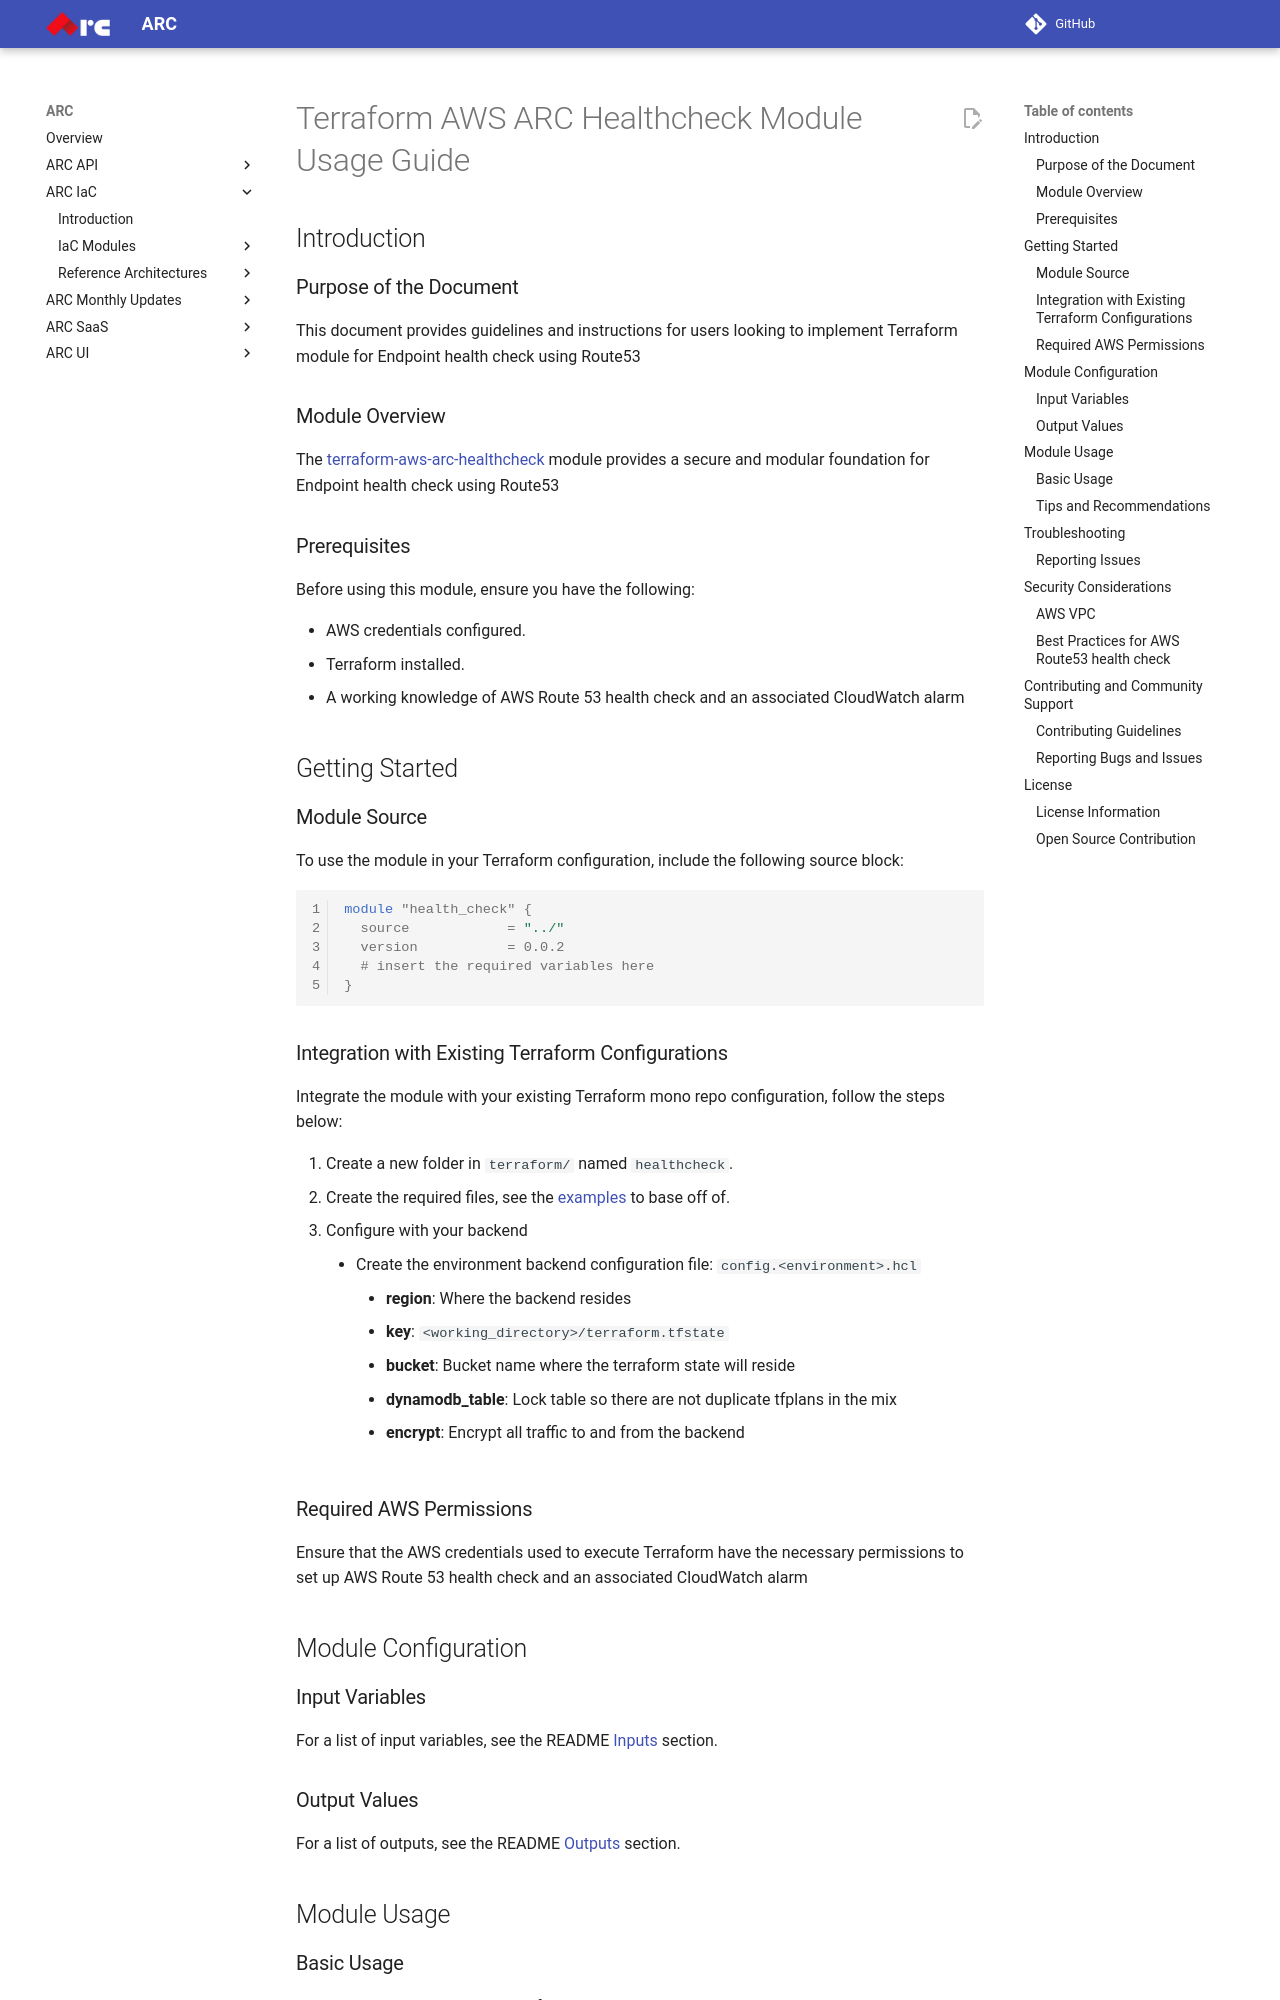

repository: sourcefuse/arc-docs · page: arc-iac-docs/modules/terraform-aws-arc-healthcheck/docs/module-usage-guide/index.html · generator: mkdocs

# Terraform AWS ARC Healthcheck Module Usage Guide

## Introduction

### Purpose of the Document

This document provides guidelines and instructions for users looking to implement Terraform module for Endpoint health check using Route53

### Module Overview

The [terraform-aws-arc-healthcheck](https://github.com/sourcefuse/terraform-aws-arc-healthcheck) module provides a secure and modular foundation for Endpoint health check using Route53

### Prerequisites

Before using this module, ensure you have the following:

- AWS credentials configured.
- Terraform installed.
- A working knowledge of AWS Route 53 health check and an associated CloudWatch alarm

## Getting Started

### Module Source

To use the module in your Terraform configuration, include the following source block:

```hcl
module "health_check" {
  source            = "../"
  version           = 0.0.2
  # insert the required variables here
}
```

### Integration with Existing Terraform Configurations

Integrate the module with your existing Terraform mono repo configuration, follow the steps below:

1. Create a new folder in `terraform/` named `healthcheck`.
2. Create the required files, see the [examples](https://github.com/sourcefuse/terraform-aws-arc-healthcheck/tree/main/examples/simple) to base off of.
3. Configure with your backend
  - Create the environment backend configuration file: `config.<environment>.hcl`
    - **region**: Where the backend resides
    - **key**: `<working_directory>/terraform.tfstate`
    - **bucket**: Bucket name where the terraform state will reside
    - **dynamodb_table**: Lock table so there are not duplicate tfplans in the mix
    - **encrypt**: Encrypt all traffic to and from the backend

### Required AWS Permissions

Ensure that the AWS credentials used to execute Terraform have the necessary permissions to set up AWS Route 53 health check and an associated CloudWatch alarm

## Module Configuration

### Input Variables

For a list of input variables, see the README [Inputs](https://github.com/sourcefuse/terraform-aws-arc-healthcheck?tab=readme-ov-file#inputs) section.

### Output Values

For a list of outputs, see the README [Outputs](https://github.com/sourcefuse/terraform-aws-arc-healthcheck?tab=readme-ov-file#outputs) section.

## Module Usage
